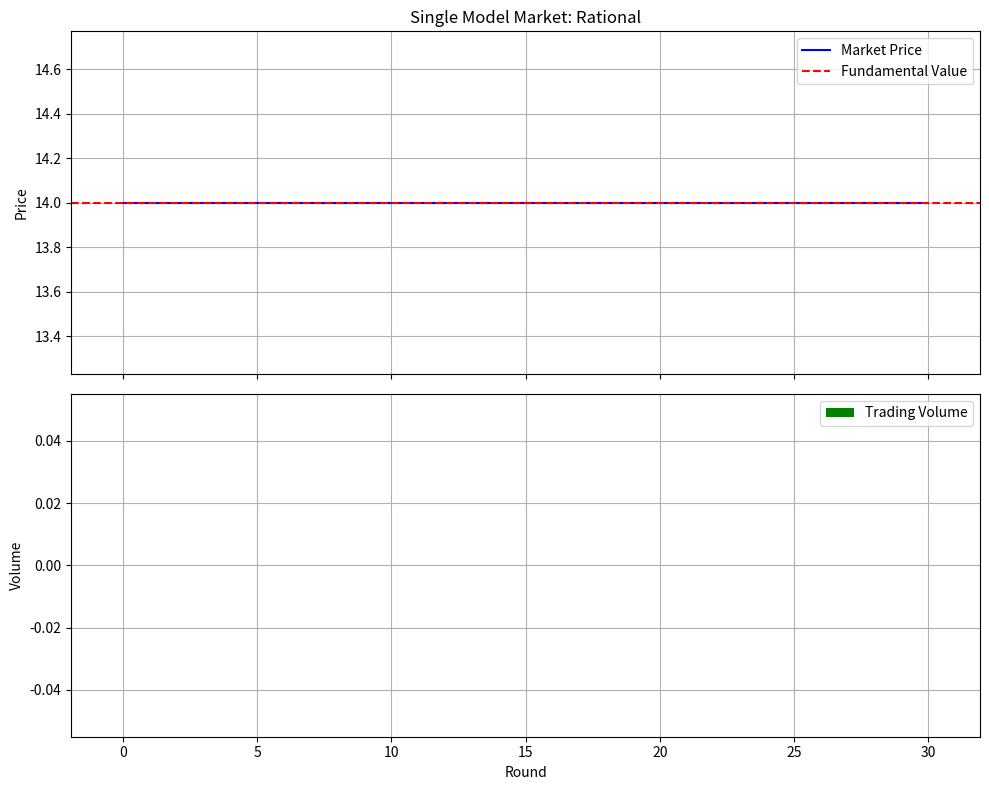
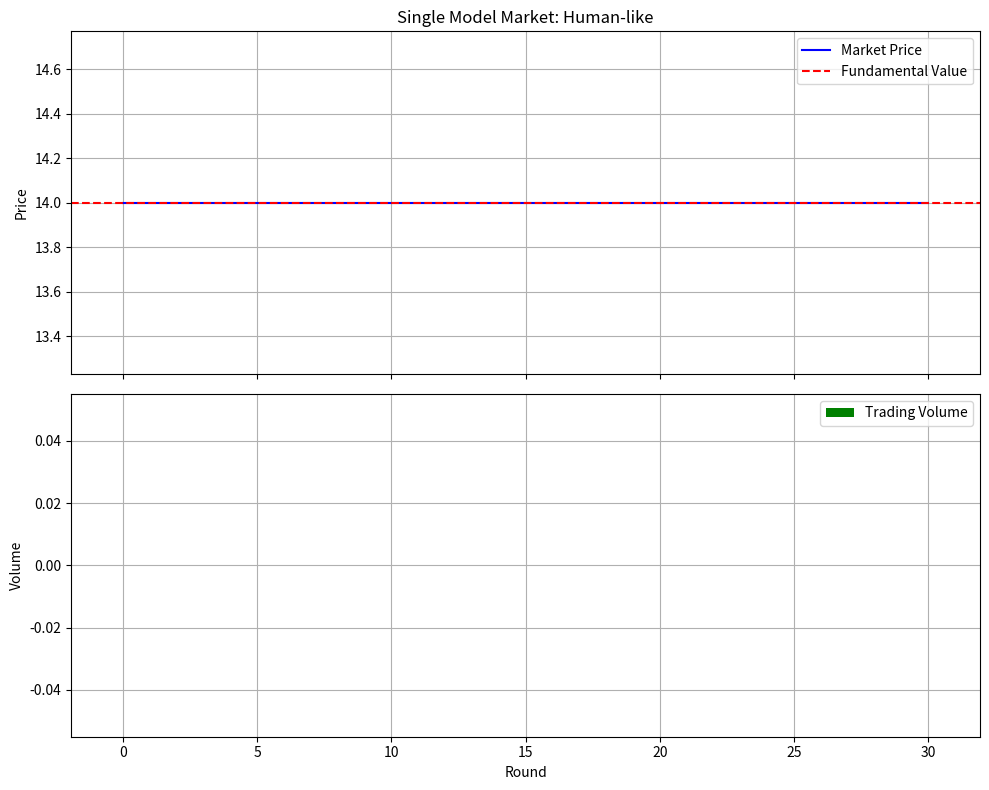
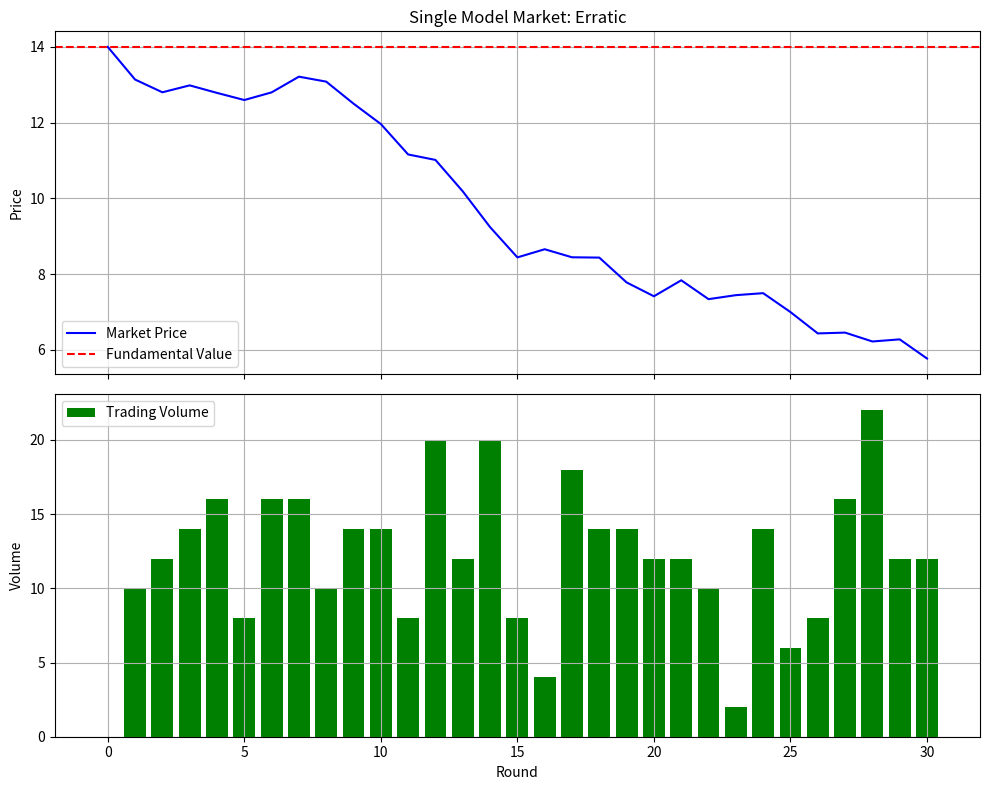
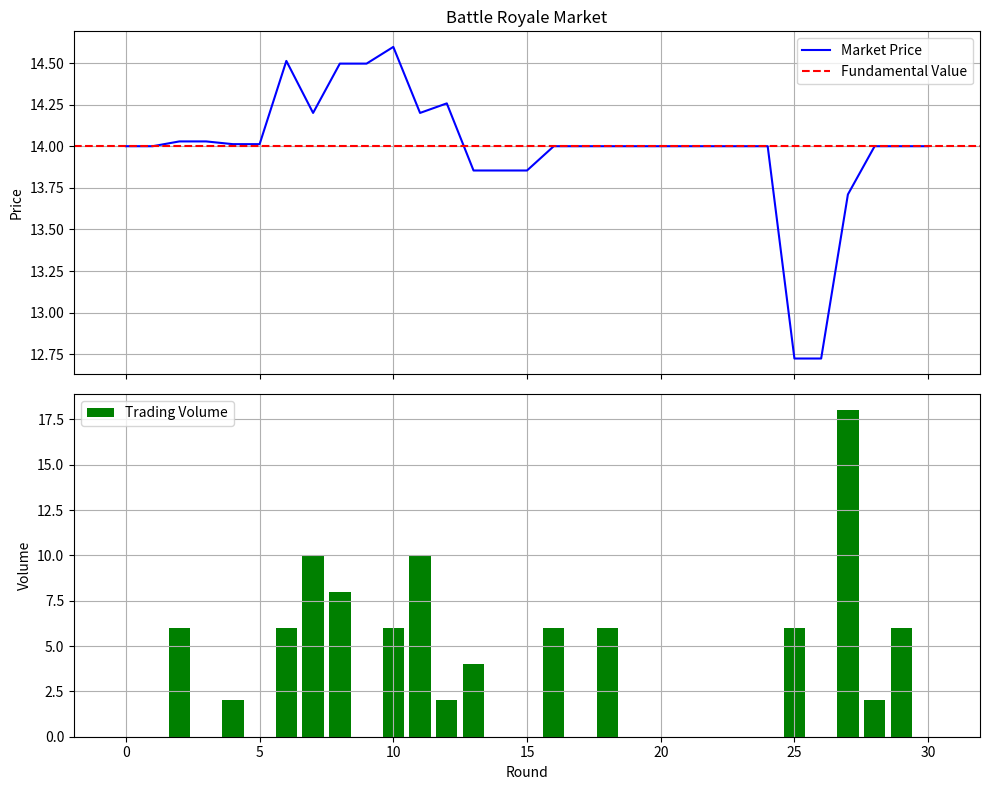

Write the Python code that produced these figures, in order.
"""
Test Strategy for 2502.15800v2
Generated by Claude-Sonnet-3.7 on 2025-07-10 19:55:16
Source: 2502.15800v2.pdf
Processing time: 79.7 seconds

Run with: python 2502.15800v2_test_strategy.py
"""

import numpy as np
import matplotlib.pyplot as plt
import pandas as pd
from dataclasses import dataclass
from typing import List, Dict, Tuple, Optional
import random
from enum import Enum

# Constants based on the experiment design
FUNDAMENTAL_VALUE = 14
INITIAL_CASH = 100
INITIAL_STOCK = 4
CASH_INTEREST_RATE = 0.05
POSSIBLE_DIVIDENDS = [0.4, 1.0]
TOTAL_ROUNDS = 30
REDEMPTION_PRICE = 14

class ModelType(Enum):
    RATIONAL = "Rational"
    HUMAN_LIKE = "Human-like"
    ERRATIC = "Erratic"

@dataclass
class Agent:
    id: int
    model_type: ModelType
    cash: float = INITIAL_CASH
    stocks: int = INITIAL_STOCK
    
    # Trading strategy parameters
    price_bias: float = 0.0       # Bias from fundamental value
    forecast_error: float = 0.0   # Error in price forecasting
    risk_aversion: float = 0.5    # 0-1 scale, higher = more risk averse
    
    # History
    portfolio_values: List[float] = None
    forecasts: Dict[int, Dict[int, float]] = None
    
    def __post_init__(self):
        if self.portfolio_values is None:
            self.portfolio_values = []
        if self.forecasts is None:
            self.forecasts = {}
    
    def get_portfolio_value(self, current_price: float) -> float:
        return self.cash + (self.stocks * current_price)
    
    def forecast_price(self, current_round: int, current_price: float, 
                       target_round: int) -> float:
        """Forecast price for a future round based on agent type"""
        if self.model_type == ModelType.RATIONAL:
            # Rational agents forecast prices close to fundamental value
            forecast = FUNDAMENTAL_VALUE + np.random.normal(0, 0.5)
            
        elif self.model_type == ModelType.HUMAN_LIKE:
            # Human-like agents show trend-following behavior
            if current_round < 10:
                # Initial phase: slight overestimation
                forecast = FUNDAMENTAL_VALUE * (1 + 0.05 * target_round/5)
            elif current_round < 20:
                # Bubble phase: increasing overestimation
                forecast = current_price * (1 + 0.1 * (target_round - current_round)/5)
            else:
                # Late phase: anticipate crash
                forecast = max(FUNDAMENTAL_VALUE, 
                               current_price * (1 - 0.05 * (target_round - current_round)))
                
            # Add some noise
            forecast += np.random.normal(0, 1.0)
            
        else:  # ERRATIC
            # Erratic agents have unpredictable forecasts
            if random.random() < 0.5:
                # Sometimes underestimate
                forecast = FUNDAMENTAL_VALUE * (1 - 0.1 * random.random())
            else:
                # Sometimes overestimate
                forecast = FUNDAMENTAL_VALUE * (1 + 0.2 * random.random())
        
        # Apply individual forecast error bias
        forecast += self.forecast_error
        
        # Store forecast
        if current_round not in self.forecasts:
            self.forecasts[current_round] = {}
        self.forecasts[current_round][target_round] = forecast
        
        return max(0, forecast)  # Ensure non-negative price
    
    def decide_orders(self, current_round: int, current_price: float) -> List[Dict]:
        """Decide what orders to submit based on agent type"""
        orders = []
        
        # Calculate expected future value
        future_value = self.forecast_price(current_round, current_price, current_round + 1)
        
        if self.model_type == ModelType.RATIONAL:
            # Rational agents trade based on fundamental value
            if current_price < FUNDAMENTAL_VALUE - 0.5:
                # Buy if price is below fundamental value
                max_buy = min(5, int(self.cash / current_price))
                if max_buy > 0:
                    orders.append({
                        "order_type": "BUY",
                        "quantity": max_buy,
                        "limit_price": FUNDAMENTAL_VALUE - 0.2
                    })
            elif current_price > FUNDAMENTAL_VALUE + 0.5:
                # Sell if price is above fundamental value
                if self.stocks > 0:
                    orders.append({
                        "order_type": "SELL",
                        "quantity": self.stocks,
                        "limit_price": FUNDAMENTAL_VALUE + 0.2
                    })
        
        elif self.model_type == ModelType.HUMAN_LIKE:
            # Human-like agents show momentum trading
            if current_round < 15:  # Early phase
                # More buying in early rounds to create bubble
                buy_prob = 0.7 - (self.stocks / 10)  # Less likely to buy if already holding many stocks
                if random.random() < buy_prob and self.cash > current_price:
                    max_buy = min(2, int(self.cash / current_price))
                    orders.append({
                        "order_type": "BUY",
                        "quantity": max_buy,
                        "limit_price": current_price * 1.05
                    })
            else:  # Late phase
                # More selling in later rounds
                sell_prob = 0.3 + (current_round / 100)
                if random.random() < sell_prob and self.stocks > 0:
                    sell_quantity = random.randint(1, self.stocks)
                    orders.append({
                        "order_type": "SELL",
                        "quantity": sell_quantity,
                        "limit_price": max(current_price * 0.95, FUNDAMENTAL_VALUE)
                    })
        
        else:  # ERRATIC
            # Erratic agents have unpredictable behavior
            action = random.choice(["BUY", "SELL", "HOLD"])
            
            if action == "BUY" and self.cash > current_price:
                max_buy = min(3, int(self.cash / current_price))
                if max_buy > 0:
                    price_factor = random.uniform(0.9, 1.1)
                    orders.append({
                        "order_type": "BUY",
                        "quantity": random.randint(1, max_buy),
                        "limit_price": current_price * price_factor
                    })
            elif action == "SELL" and self.stocks > 0:
                price_factor = random.uniform(0.9, 1.1)
                orders.append({
                    "order_type": "SELL",
                    "quantity": random.randint(1, self.stocks),
                    "limit_price": current_price * price_factor
                })
                
        return orders
    
    def update_portfolio(self, dividend: float, trades: List[Dict]):
        """Update portfolio based on trades and dividend payment"""
        # Apply interest to cash
        self.cash *= (1 + CASH_INTEREST_RATE)
        
        # Add dividend payments
        self.cash += self.stocks * dividend
        
        # Process trades
        for trade in trades:
            if trade["agent_id"] == self.id:
                if trade["order_type"] == "BUY":
                    self.cash -= trade["price"] * trade["quantity"]
                    self.stocks += trade["quantity"]
                else:  # SELL
                    self.cash += trade["price"] * trade["quantity"]
                    self.stocks -= trade["quantity"]


class Market:
    def __init__(self, agents: List[Agent]):
        self.agents = agents
        self.current_round = 0
        self.price_history = [FUNDAMENTAL_VALUE]  # Start with fundamental value
        self.volume_history = [0]
        self.dividend_history = []
        
    def match_orders(self, all_orders: List[Dict]) -> Tuple[float, List[Dict]]:
        """Match buy and sell orders to determine price and executed trades"""
        if not all_orders:
            return self.price_history[-1], []
            
        # Separate buy and sell orders
        buy_orders = [order for order in all_orders if order["order_type"] == "BUY"]
        sell_orders = [order for order in all_orders if order["order_type"] == "SELL"]
        
        if not buy_orders or not sell_orders:
            return self.price_history[-1], []
        
        # Sort orders by price (buys descending, sells ascending)
        buy_orders.sort(key=lambda x: x["limit_price"], reverse=True)
        sell_orders.sort(key=lambda x: x["limit_price"])
        
        # Find clearing price
        clearing_price = None
        max_volume = 0
        
        # Get all unique prices from orders
        all_prices = sorted(set([o["limit_price"] for o in buy_orders + sell_orders]))
        
        for price in all_prices:
            # Calculate cumulative buy and sell quantities at this price
            buy_quantity = sum(o["quantity"] for o in buy_orders if o["limit_price"] >= price)
            sell_quantity = sum(o["quantity"] for o in sell_orders if o["limit_price"] <= price)
            
            # Volume at this price is the minimum of buy and sell quantities
            volume = min(buy_quantity, sell_quantity)
            
            if volume > max_volume:
                max_volume = volume
                clearing_price = price
        
        # If no trades possible, use previous price
        if clearing_price is None:
            return self.price_history[-1], []
        
        # Execute trades at clearing price
        executed_trades = []
        remaining_volume = max_volume
        
        # Execute buy orders
        for buy_order in buy_orders:
            if buy_order["limit_price"] >= clearing_price and remaining_volume > 0:
                # Determine quantity to execute
                exec_quantity = min(buy_order["quantity"], remaining_volume)
                remaining_volume -= exec_quantity
                
                executed_trades.append({
                    "agent_id": buy_order["agent_id"],
                    "order_type": "BUY",
                    "quantity": exec_quantity,
                    "price": clearing_price
                })
                
                if remaining_volume == 0:
                    break
        
        # Reset remaining volume for sell orders
        remaining_volume = max_volume
        
        # Execute sell orders
        for sell_order in sell_orders:
            if sell_order["limit_price"] <= clearing_price and remaining_volume > 0:
                # Determine quantity to execute
                exec_quantity = min(sell_order["quantity"], remaining_volume)
                remaining_volume -= exec_quantity
                
                executed_trades.append({
                    "agent_id": sell_order["agent_id"],
                    "order_type": "SELL",
                    "quantity": exec_quantity,
                    "price": clearing_price
                })
                
                if remaining_volume == 0:
                    break
        
        return clearing_price, executed_trades
    
    def run_round(self) -> Dict:
        """Run a single round of trading"""
        self.current_round += 1
        current_price = self.price_history[-1]
        
        # 1. Collect orders from all agents
        all_orders = []
        for agent in self.agents:
            agent_orders = agent.decide_orders(self.current_round, current_price)
            for order in agent_orders:
                order["agent_id"] = agent.id
            all_orders.extend(agent_orders)
        
        # 2. Match orders and determine price
        market_price, executed_trades = self.match_orders(all_orders)
        
        # 3. Generate random dividend
        dividend = random.choice(POSSIBLE_DIVIDENDS)
        self.dividend_history.append(dividend)
        
        # 4. Update agent portfolios
        for agent in self.agents:
            agent_trades = [t for t in executed_trades if t["agent_id"] == agent.id]
            agent.update_portfolio(dividend, agent_trades)
            agent.portfolio_values.append(agent.get_portfolio_value(market_price))
        
        # 5. Update market history
        self.price_history.append(market_price)
        self.volume_history.append(sum(t["quantity"] for t in executed_trades))
        
        return {
            "round": self.current_round,
            "price": market_price,
            "volume": self.volume_history[-1],
            "dividend": dividend,
            "trades": executed_trades
        }
    
    def run_simulation(self) -> Dict:
        """Run the full market simulation"""
        results = []
        for _ in range(TOTAL_ROUNDS):
            round_result = self.run_round()
            results.append(round_result)
        
        # Calculate final portfolio values and market metrics
        final_values = {}
        for agent in self.agents:
            final_values[agent.id] = {
                "model_type": agent.model_type.value,
                "final_cash": agent.cash,
                "final_stocks": agent.stocks,
                "final_portfolio_value": agent.get_portfolio_value(self.price_history[-1]),
                "portfolio_variance": np.var(agent.portfolio_values) if len(agent.portfolio_values) > 1 else 0
            }
        
        market_metrics = {
            "mse_vs_fundamental": np.mean([(p - FUNDAMENTAL_VALUE)**2 for p in self.price_history]),
            "max_price": max(self.price_history),
            "min_price": min(self.price_history),
            "price_variance": np.var(self.price_history),
            "avg_volume": np.mean(self.volume_history),
            "price_history": self.price_history,
            "volume_history": self.volume_history
        }
        
        return {
            "round_results": results,
            "agent_results": final_values,
            "market_metrics": market_metrics
        }

def create_agents_by_model(model_type: ModelType, count: int, start_id: int = 0) -> List[Agent]:
    """Create a set of agents of the specified model type"""
    agents = []
    
    for i in range(count):
        agent_id = start_id + i
        
        if model_type == ModelType.RATIONAL:
            # Rational agents have minimal bias and error
            price_bias = np.random.normal(0, 0.2)
            forecast_error = np.random.normal(0, 0.3)
            risk_aversion = np.random.uniform(0.6, 0.9)
            
        elif model_type == ModelType.HUMAN_LIKE:
            # Human-like agents have more bias and error
            price_bias = np.random.normal(0.5, 1.0)
            forecast_error = np.random.normal(0, 1.5)
            risk_aversion = np.random.uniform(0.3, 0.7)
            
        else:  # ERRATIC
            # Erratic agents have unpredictable parameters
            price_bias = np.random.normal(0, 2.0)
            forecast_error = np.random.normal(0, 2.5)
            risk_aversion = np.random.uniform(0.1, 0.9)
        
        agent = Agent(
            id=agent_id,
            model_type=model_type,
            price_bias=price_bias,
            forecast_error=forecast_error,
            risk_aversion=risk_aversion
        )
        
        agents.append(agent)
    
    return agents

def analyze_forecast_accuracy(market_result: Dict) -> Dict:
    """Analyze forecast accuracy for agents"""
    price_history = market_result["market_metrics"]["price_history"]
    agents = [a for a_id, a in market_result["agent_results"].items()]
    
    forecast_errors = {}
    
    for agent_id, agent_data in market_result["agent_results"].items():
        model_type = agent_data["model_type"]
        if model_type not in forecast_errors:
            forecast_errors[model_type] = {
                "current": [],
                "h2": [],
                "h5": [],
                "h10": []
            }
    
    return forecast_errors

def plot_market_results(market_result: Dict, title: str):
    """Plot market price and volume"""
    fig, (ax1, ax2) = plt.subplots(2, 1, figsize=(10, 8), sharex=True)
    
    # Price plot
    rounds = list(range(len(market_result["market_metrics"]["price_history"])))
    ax1.plot(rounds, market_result["market_metrics"]["price_history"], 'b-', label='Market Price')
    ax1.axhline(y=FUNDAMENTAL_VALUE, color='r', linestyle='--', label='Fundamental Value')
    ax1.set_ylabel('Price')
    ax1.set_title(title)
    ax1.legend()
    ax1.grid(True)
    
    # Volume plot
    ax2.bar(rounds, market_result["market_metrics"]["volume_history"], color='g', label='Trading Volume')
    ax2.set_xlabel('Round')
    ax2.set_ylabel('Volume')
    ax2.legend()
    ax2.grid(True)
    
    plt.tight_layout()
    return fig

def run_single_model_test(model_type: ModelType, num_agents: int = 20):
    """Run a test with a single model type"""
    print(f"Running single model test with {model_type.value} agents...")
    agents = create_agents_by_model(model_type, num_agents)
    market = Market(agents)
    results = market.run_simulation()
    
    print(f"Market metrics for {model_type.value} market:")
    print(f"  MSE vs Fundamental: {results['market_metrics']['mse_vs_fundamental']:.4f}")
    print(f"  Max Price: {results['market_metrics']['max_price']:.2f}")
    print(f"  Min Price: {results['market_metrics']['min_price']:.2f}")
    print(f"  Price Variance: {results['market_metrics']['price_variance']:.4f}")
    print(f"  Average Volume: {results['market_metrics']['avg_volume']:.2f}")
    
    # Calculate portfolio variance across agents
    portfolio_variances = [agent_data["portfolio_variance"] for agent_id, agent_data in results["agent_results"].items()]
    avg_portfolio_variance = np.mean(portfolio_variances)
    print(f"  Average Portfolio Variance: {avg_portfolio_variance:.2f}")
    
    # Plot results
    fig = plot_market_results(results, f"Single Model Market: {model_type.value}")
    plt.show()
    
    return results

def run_battle_royale_test(num_agents_per_model: int = 4):
    """Run a test with a mix of different model types"""
    print("Running Battle Royale test with mixed agent types...")
    
    # Create agents of each type
    rational_agents = create_agents_by_model(ModelType.RATIONAL, num_agents_per_model, 0)
    human_agents = create_agents_by_model(ModelType.HUMAN_LIKE, num_agents_per_model, num_agents_per_model)
    erratic_agents = create_agents_by_model(ModelType.ERRATIC, num_agents_per_model, 2*num_agents_per_model)
    
    # Combine all agents
    all_agents = rational_agents + human_agents + erratic_agents
    
    # Run market simulation
    market = Market(all_agents)
    results = market.run_simulation()
    
    print("Market metrics for Battle Royale:")
    print(f"  MSE vs Fundamental: {results['market_metrics']['mse_vs_fundamental']:.4f}")
    print(f"  Max Price: {results['market_metrics']['max_price']:.2f}")
    print(f"  Min Price: {results['market_metrics']['min_price']:.2f}")
    print(f"  Price Variance: {results['market_metrics']['price_variance']:.4f}")
    print(f"  Average Volume: {results['market_metrics']['avg_volume']:.2f}")
    
    # Calculate average portfolio value by model type
    model_results = {
        ModelType.RATIONAL.value: [],
        ModelType.HUMAN_LIKE.value: [],
        ModelType.ERRATIC.value: []
    }
    
    for agent_id, agent_data in results["agent_results"].items():
        model_type = agent_data["model_type"]
        final_value = agent_data["final_portfolio_value"]
        model_results[model_type].append(final_value)
    
    print("\nAverage final portfolio value by model type:")
    for model_type, values in model_results.items():
        avg_value = np.mean(values)
        std_value = np.std(values)
        print(f"  {model_type}: {avg_value:.2f} (±{std_value:.2f})")
    
    # Plot results
    fig = plot_market_results(results, "Battle Royale Market")
    plt.show()
    
    return results

def main():
    try:
        # Test 1: Single model markets for each model type
        rational_results = run_single_model_test(ModelType.RATIONAL)
        print("\n" + "="*50 + "\n")
        
        human_results = run_single_model_test(ModelType.HUMAN_LIKE)
        print("\n" + "="*50 + "\n")
        
        erratic_results = run_single_model_test(ModelType.ERRATIC)
        print("\n" + "="*50 + "\n")
        
        # Test 2: Battle Royale with mixed models
        battle_results = run_battle_royale_test()
        
        # Compare results with findings from the paper
        print("\nComparison with paper findings:")
        print("1. Rational agents (like Claude 3.5 and GPT-4o in the paper) trade close to fundamental value")
        print("2. Human-like agents (like Grok-2 and GPT-3.5) may show bubble formation")
        print("3. Erratic agents (like Gemini 1.5 Pro) may show unpredictable patterns")
        print("4. In mixed markets, competition between different agent types leads to more rational pricing")
        
    except Exception as e:
        print(f"Error occurred during simulation: {str(e)}")

if __name__ == "__main__":
    main()
